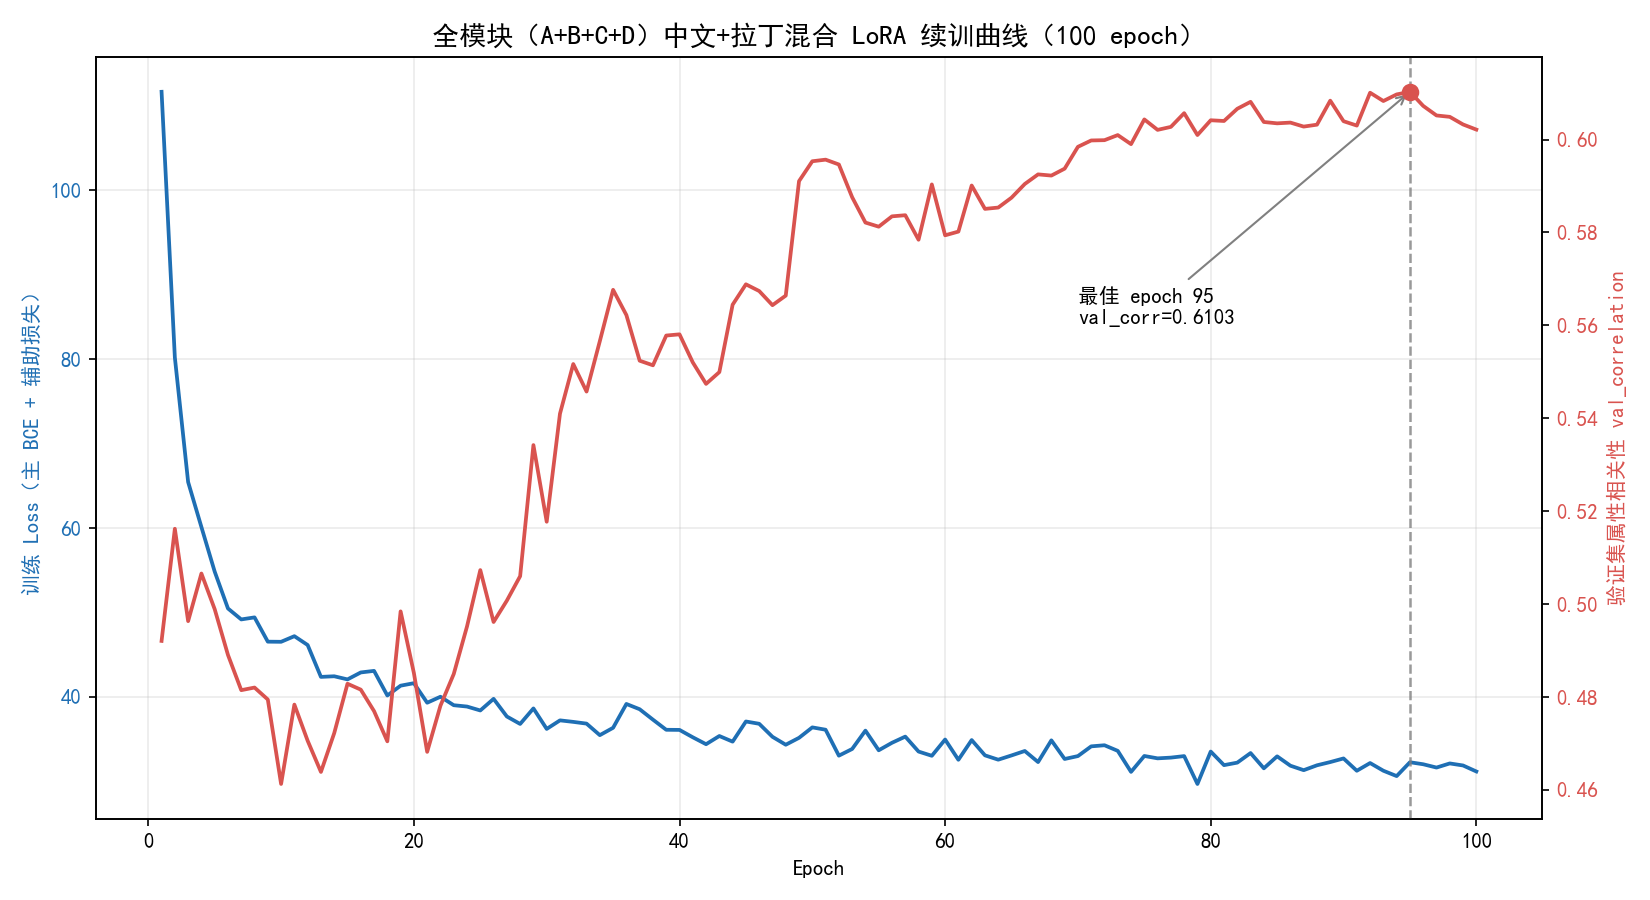

Values plotted in this chart, from the file beside it:
epoch, loss, val_correlation
1, 111.7, 0.4921
2, 80.2, 0.5162
3, 65.44, 0.4963
4, 60.11, 0.5066
5, 54.82, 0.4989
6, 50.45, 0.489
7, 49.16, 0.4815
8, 49.4, 0.482
9, 46.52, 0.4794
10, 46.51, 0.4613
11, 47.17, 0.4784
12, 46.12, 0.4706
13, 42.35, 0.4639
14, 42.42, 0.4722
15, 42.05, 0.4828
16, 42.88, 0.4816
17, 43.06, 0.4769
18, 40.14, 0.4704
19, 41.31, 0.4984
20, 41.6, 0.4851
21, 39.29, 0.4682
22, 40, 0.4781
23, 38.99, 0.4849
24, 38.83, 0.4952
25, 38.37, 0.5073
26, 39.75, 0.4961
27, 37.65, 0.5007
28, 36.77, 0.506
29, 38.61, 0.5342
30, 36.18, 0.5177
31, 37.2, 0.541
32, 37.02, 0.5517
33, 36.81, 0.5457
34, 35.44, 0.5566
35, 36.32, 0.5676
36, 39.14, 0.5622
37, 38.51, 0.5524
38, 37.28, 0.5514
39, 36.08, 0.5578
40, 36.07, 0.5581
41, 35.19, 0.552
42, 34.37, 0.5474
43, 35.34, 0.5499
44, 34.68, 0.5644
45, 37.06, 0.5688
46, 36.79, 0.5674
47, 35.25, 0.5643
48, 34.31, 0.5664
49, 35.13, 0.591
50, 36.37, 0.5953
51, 36.09, 0.5957
52, 33.02, 0.5946
53, 33.81, 0.5876
54, 35.98, 0.5821
55, 33.65, 0.5812
56, 34.54, 0.5835
57, 35.27, 0.5837
58, 33.5, 0.5784
59, 33.0, 0.5903
60, 34.93, 0.5794
... 40 more rows
